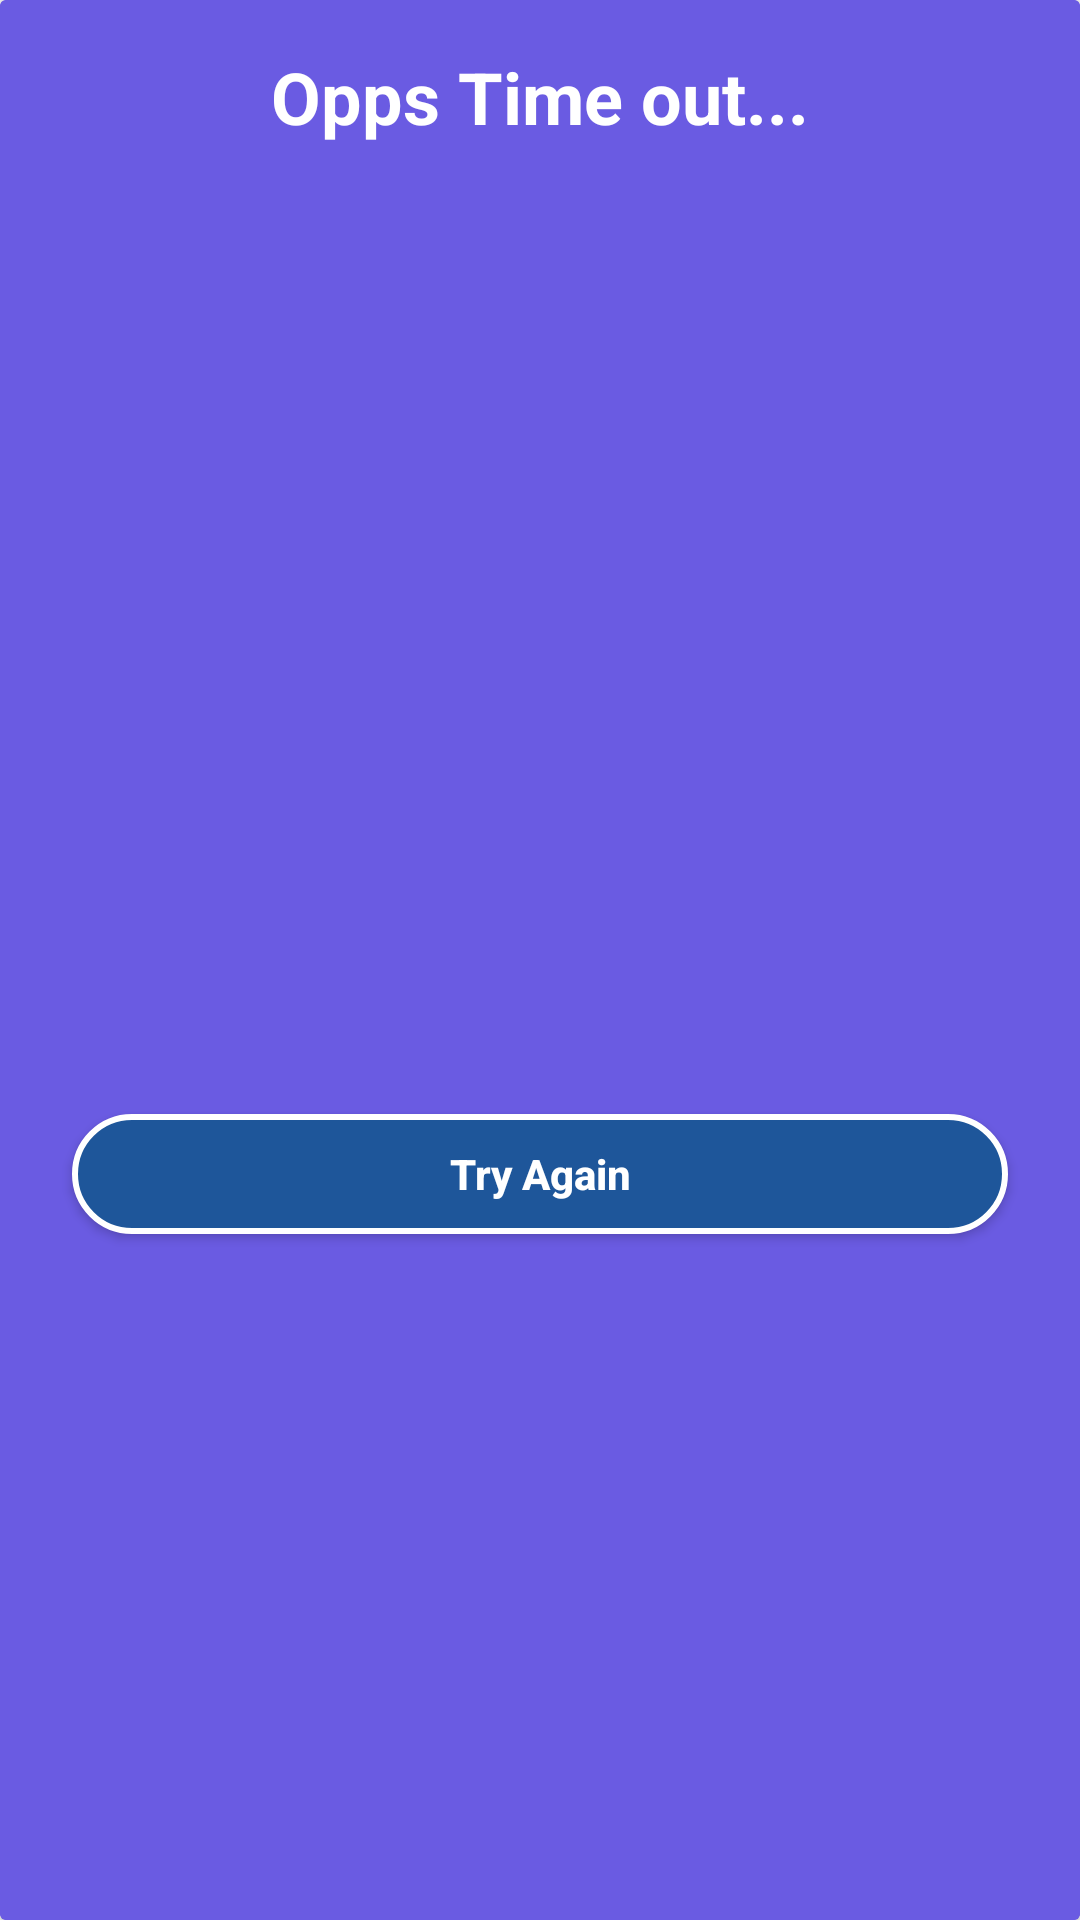

Here is an Android app screen rendered from its layout file. Give the layout XML and the strings, colors and styles it references.
<!-- AndroidManifest.xml: application theme Theme.EngineeringSeries -->
<!-- res/layout/timeout_dialog.xml -->
<?xml version="1.0" encoding="utf-8"?>
<androidx.cardview.widget.CardView xmlns:android="http://schemas.android.com/apk/res/android"
    xmlns:app="http://schemas.android.com/apk/res-auto"
    xmlns:tools="http://schemas.android.com/tools"
    android:layout_width="wrap_content"
    android:layout_height="wrap_content"
    android:layout_gravity="center"
    android:background="@color/green"
    app:cardBackgroundColor="@color/green">

    <androidx.constraintlayout.widget.ConstraintLayout
        android:layout_width="match_parent"
        android:layout_height="match_parent"
        android:background="@color/green">

        <TextView
            android:id="@+id/textView9"
            android:layout_width="wrap_content"
            android:layout_height="wrap_content"
            android:layout_marginStart="45dp"
            android:layout_marginTop="16dp"
            android:layout_marginEnd="45dp"
            android:gravity="center"
            android:text="Opps Time out..."
            android:textColor="@color/white"
            android:textSize="24sp"
            android:textStyle="bold"
            app:layout_constraintEnd_toEndOf="parent"
            app:layout_constraintStart_toStartOf="parent"
            app:layout_constraintTop_toTopOf="parent" />

        <ImageView
            android:id="@+id/imageView"
            android:layout_width="70dp"
            android:layout_height="70dp"
            android:layout_marginTop="16dp"
            android:layout_marginEnd="8dp"
            app:layout_constraintEnd_toEndOf="parent"
            app:layout_constraintStart_toStartOf="parent"
            app:layout_constraintTop_toBottomOf="@+id/textView9"
            app:srcCompat="@drawable/stopwatch" />

        <androidx.appcompat.widget.AppCompatButton
            android:id="@+id/tryAgain"
            android:layout_width="0dp"
            android:layout_height="40dp"
            android:layout_marginStart="24dp"
            android:layout_marginTop="24dp"
            android:layout_marginEnd="24dp"
            android:layout_marginBottom="16dp"
            android:background="@drawable/btn_share"
            android:text="Try Again"
            android:textAllCaps="false"
            android:textColor="@color/white"
            android:textStyle="bold"
            app:layout_constraintBottom_toBottomOf="parent"
            app:layout_constraintEnd_toEndOf="parent"
            app:layout_constraintStart_toStartOf="parent"
            app:layout_constraintTop_toBottomOf="@+id/imageView" />
    </androidx.constraintlayout.widget.ConstraintLayout>

</androidx.cardview.widget.CardView>
<!-- resources referenced by this layout -->
<resources>
  <color name="green">#6a5be2</color>
  <color name="white">#FFFFFFFF</color>
  <!-- drawable btn_share (drawable) -->
  <?xml version="1.0" encoding="utf-8"?>
  <shape xmlns:android="http://schemas.android.com/apk/res/android">
  
      <solid
          android:color="@color/fundoAzul"/>
  
      <corners
          android:radius="20dp"/>
  
      <stroke
          android:color="#FFFFFF"
          android:width="2dp"/>
  
  </shape>
  <style name="Theme.EngineeringSeries" parent="Theme.AppCompat.DayNight">
          
          <item name="colorPrimary">@color/green</item>
          <item name="colorPrimaryVariant">@color/black</item>
          <item name="colorOnPrimary">@color/white</item>
          
          <item name="colorSecondary">@color/teal_200</item>
          <item name="colorSecondaryVariant">@color/teal_700</item>
          <item name="colorOnSecondary">@color/black</item>
          
          <item name="android:statusBarColor">?attr/colorPrimaryVariant</item>
          
      </style>
  <color name="fundoAzul">#1E569A</color>
  <color name="black">#FF000000</color>
  <color name="teal_200">#FF03DAC5</color>
  <color name="teal_700">#FF018786</color>
</resources>
